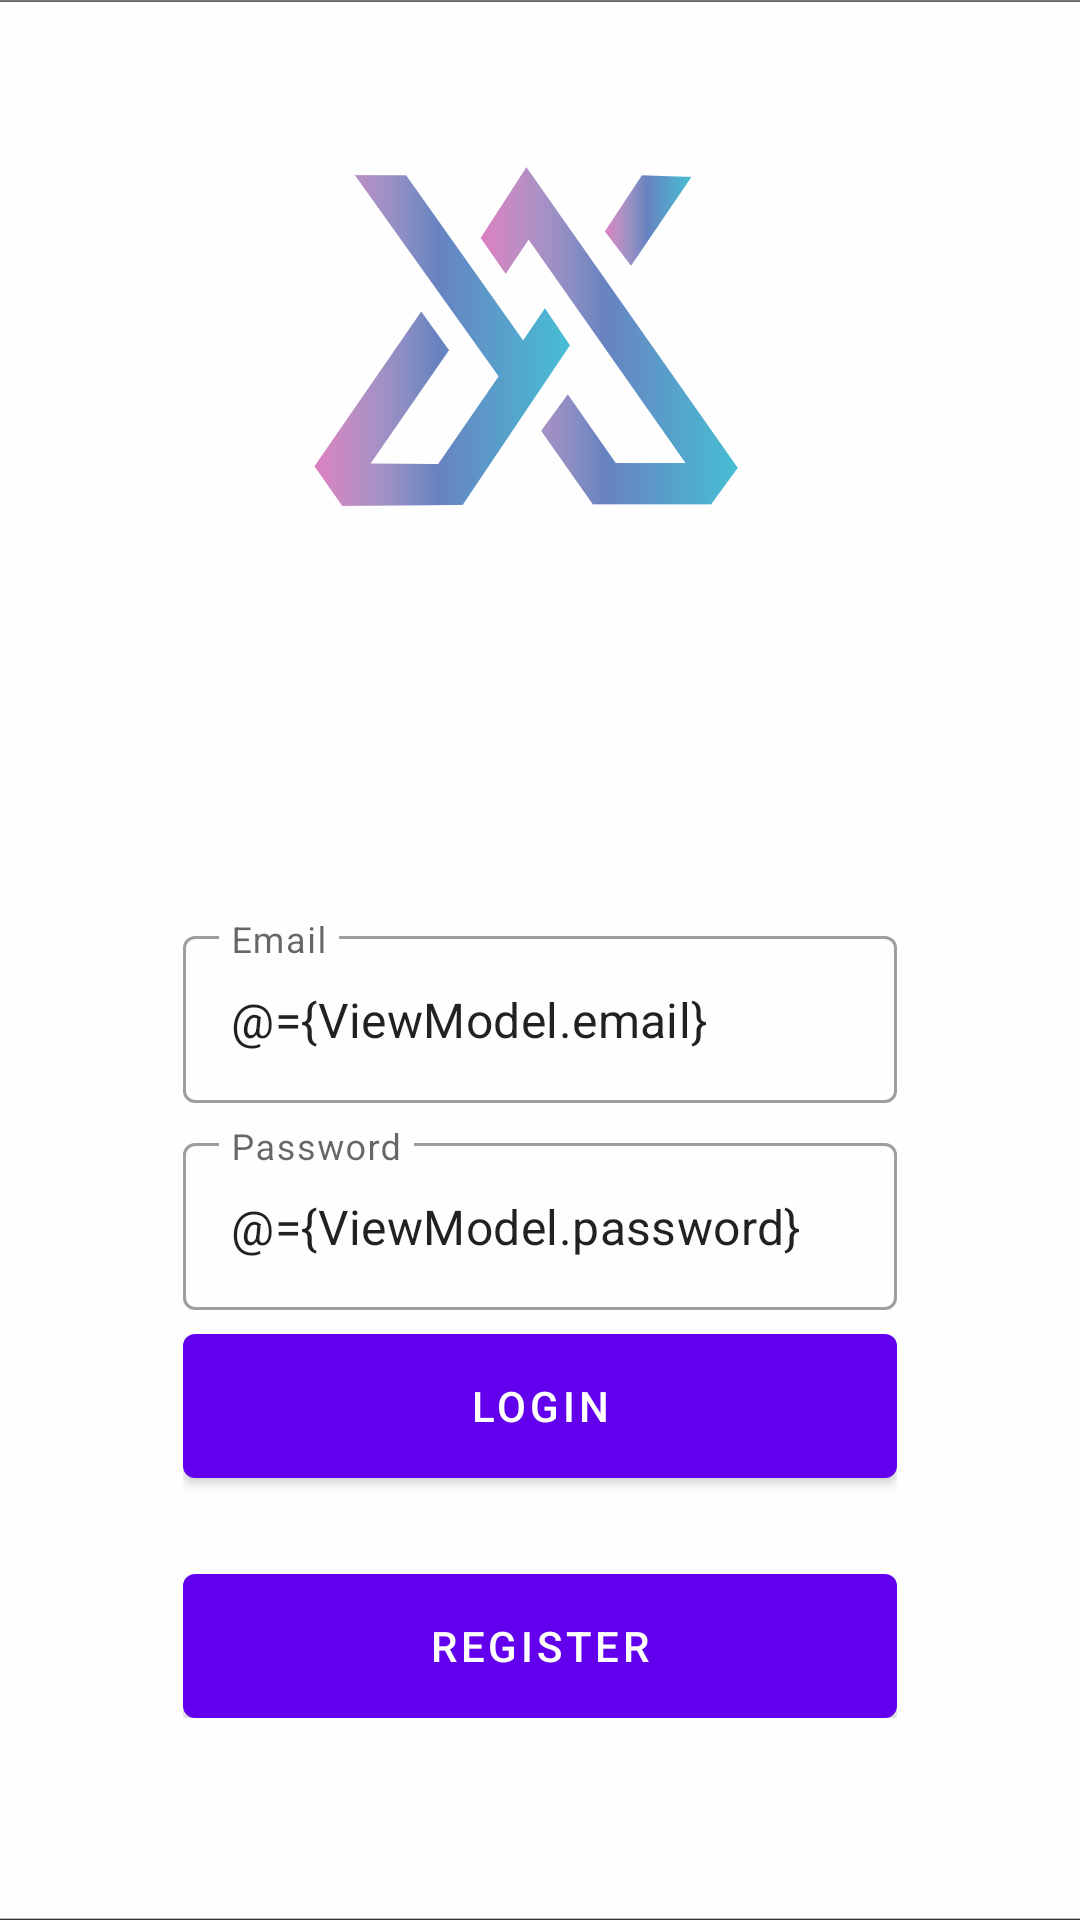

Produce the Android XML layout that renders to this screen, including the resource entries it uses.
<!-- AndroidManifest.xml: application theme Theme.Sowroom -->
<!-- res/layout/fragment_login.xml -->
<?xml version="1.0" encoding="utf-8"?>
<layout xmlns:android="http://schemas.android.com/apk/res/android"
    xmlns:app="http://schemas.android.com/apk/res-auto"
    xmlns:tools="http://schemas.android.com/tools">

    <data>
        <variable
            name="ViewModel"
            type="com.sowroom.app.ui.auth.AuthViewModel" />
    </data>

    <androidx.coordinatorlayout.widget.CoordinatorLayout
        android:layout_width="match_parent"
        android:layout_height="match_parent"
        tools:context=".ui.auth.LoginFragment">

        <androidx.constraintlayout.widget.ConstraintLayout
            android:layout_width="match_parent"
            android:layout_height="match_parent">

            <ImageView
                android:layout_width="match_parent"
                android:layout_height="match_parent"
                android:scaleType="centerCrop"
                android:src="@drawable/bg_auth"/>

            <LinearLayout
                android:layout_width="0dp"
                android:layout_height="wrap_content"
                android:gravity="center"
                android:orientation="vertical"
                android:padding="16dp"
                app:layout_constraintWidth_percent="0.75"
                app:layout_constraintVertical_bias="0.85"
                app:layout_constraintBottom_toBottomOf="parent"
                app:layout_constraintEnd_toEndOf="parent"
                app:layout_constraintStart_toStartOf="parent"
                app:layout_constraintTop_toTopOf="parent">

                <com.google.android.material.textfield.TextInputLayout
                    android:layout_width="match_parent"
                    android:layout_height="wrap_content"
                    style="@style/Widget.MaterialComponents.TextInputLayout.OutlinedBox"
                    android:hint="@string/email">

                    <com.google.android.material.textfield.TextInputEditText
                        android:layout_width="match_parent"
                        android:layout_height="wrap_content"
                        android:id="@+id/editEmail"
                        android:inputType="textEmailAddress"
                        android:text="@={ViewModel.email}"/>

                </com.google.android.material.textfield.TextInputLayout>

                <com.google.android.material.textfield.TextInputLayout
                    android:layout_width="match_parent"
                    android:layout_height="wrap_content"
                    style="@style/Widget.MaterialComponents.TextInputLayout.OutlinedBox"
                    android:layout_marginTop="8dp"
                    android:hint="@string/password">

                    <com.google.android.material.textfield.TextInputEditText
                        android:layout_width="match_parent"
                        android:layout_height="wrap_content"
                        android:id="@+id/editPassword"
                        android:inputType="textCapWords"
                        android:text="@={ViewModel.password}"/>

                </com.google.android.material.textfield.TextInputLayout>

                <com.google.android.material.button.MaterialButton
                    android:id="@+id/buttonLogin"
                    android:layout_width="match_parent"
                    android:layout_height="wrap_content"
                    android:insetBottom="0dp"
                    android:insetTop="0dp"
                    android:onClick="@{()-> ViewModel.login()}"
                    android:text="@string/login"
                    android:layout_marginTop="8dp"/>


                <com.google.android.material.button.MaterialButton
                    android:id="@+id/buttonRegister"
                    android:layout_width="match_parent"
                    android:layout_height="wrap_content"
                    android:insetBottom="0dp"
                    android:insetTop="0dp"
                    android:text="@string/register"
                    android:layout_marginTop="32dp"/>

            </LinearLayout>
        </androidx.constraintlayout.widget.ConstraintLayout>
    </androidx.coordinatorlayout.widget.CoordinatorLayout>
</layout>
<!-- resources referenced by this layout -->
<resources>
  <!-- drawable bg_auth: png bitmap (drawable, 84987 bytes) -->
  <string name="email">Email</string>
  <string name="login">Login</string>
  <string name="password">Password</string>
  <string name="register">Register</string>
  <style name="Theme.Sowroom" parent="Theme.MaterialComponents.DayNight.DarkActionBar">
          
          <item name="colorPrimary">@color/purple_500</item>
          <item name="colorPrimaryVariant">@color/purple_700</item>
          <item name="colorOnPrimary">@color/white</item>
          
          <item name="colorSecondary">@color/teal_200</item>
          <item name="colorSecondaryVariant">@color/teal_700</item>
          <item name="colorOnSecondary">@color/black</item>
          
          <item name="android:statusBarColor" tools:targetApi="l">?attr/colorPrimaryVariant</item>
          
      </style>
  <!-- not gathered from this repository: default colours our renderer supplied (Android Studio template values) -->
  <color name="purple_500">#FF6200EE</color>
  <color name="purple_700">#FF3700B3</color>
  <color name="teal_200">#FF03DAC5</color>
  <color name="teal_700">#FF018786</color>
  <color name="black">#FF000000</color>
  <color name="white">#FFFFFFFF</color>
</resources>
